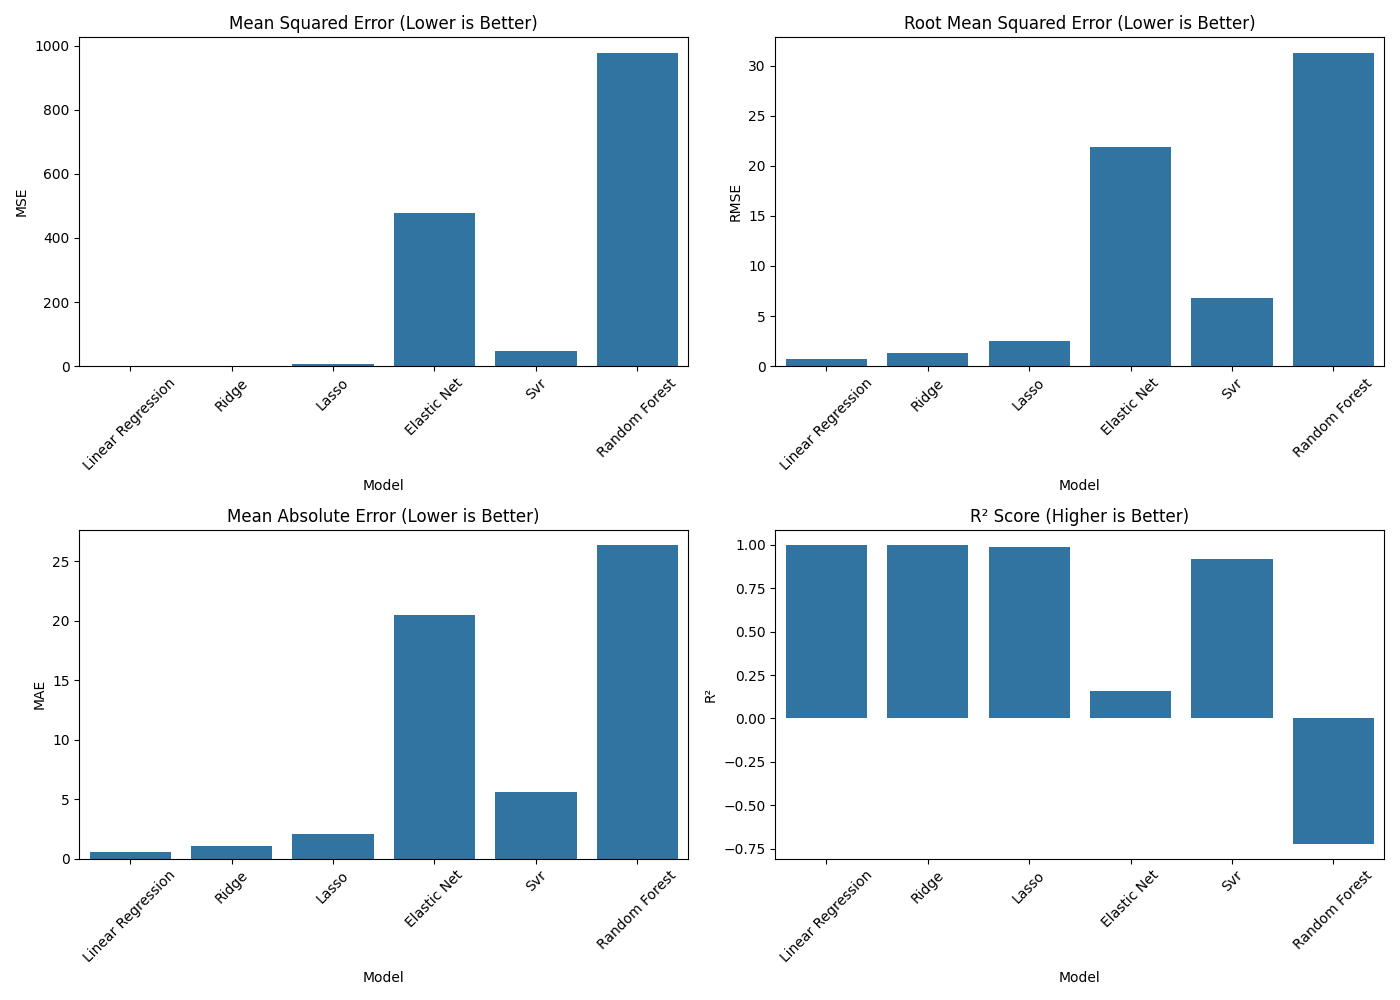

The file beside this chart, header and first rows:
Model, MSE, RMSE, MAE, R²
Linear Regression, 0.5566, 0.7461, 0.5831, 0.999
Ridge, 1.767, 1.329, 1.03, 0.9969
Lasso, 6.332, 2.516, 2.048, 0.9889
Elastic Net, 478.4, 21.87, 20.48, 0.1583
Svr, 45.95, 6.778, 5.585, 0.9192
Random Forest, 977.3, 31.26, 26.33, -0.7197
